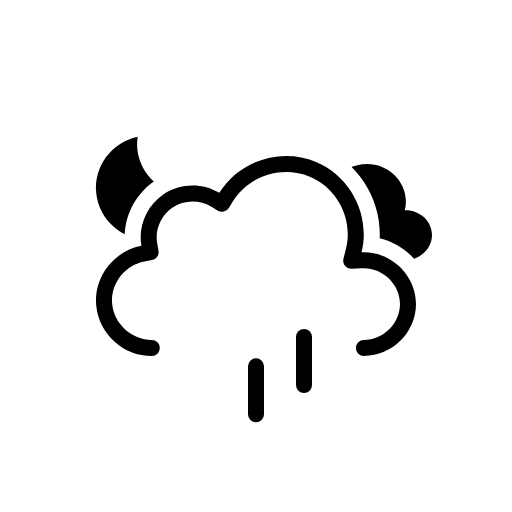
t = 0.00 s
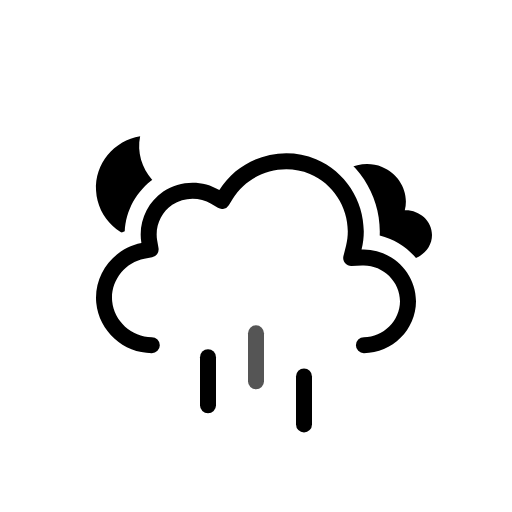
t = 0.50 s
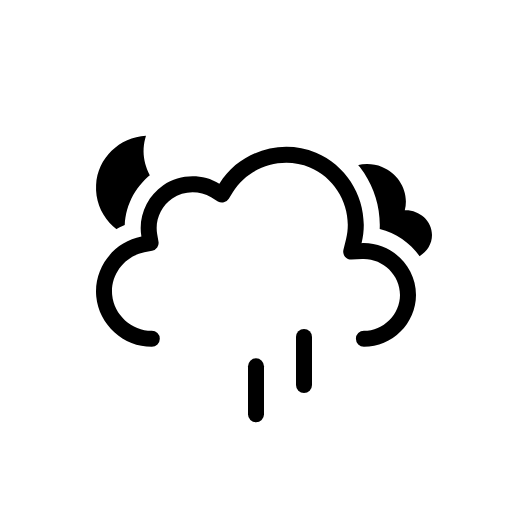
t = 1.00 s
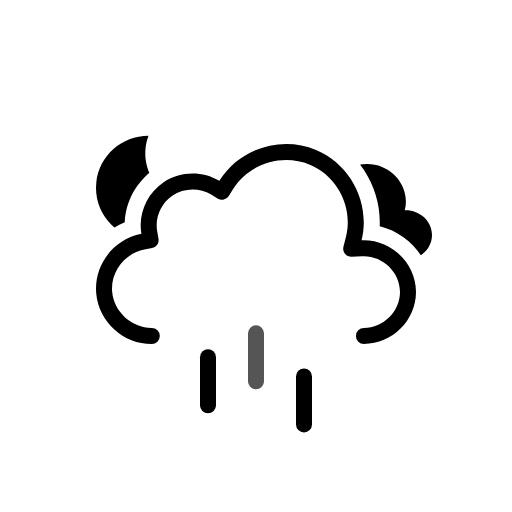
t = 1.50 s
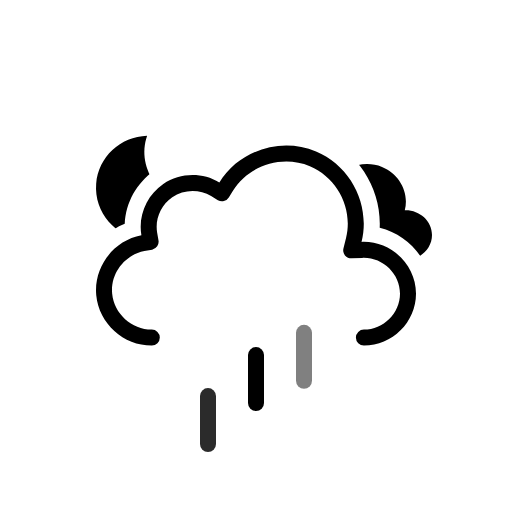
t = 1.88 s
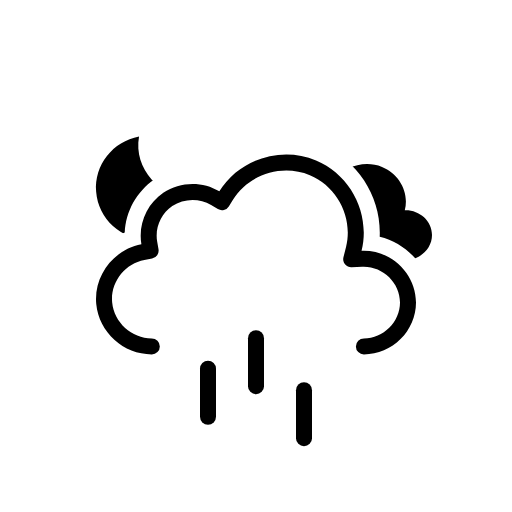
t = 2.63 s

The animated SVG that drew these frames (rendered in a browser with its animation timeline set to each time). Animation: 11 SMIL elements (animate=3,animateTransform=8); one cycle of 3.00 s, repeats indefinitely.

<svg xmlns="http://www.w3.org/2000/svg" fill="none" viewBox="0 0 128 128"><g id="overcast-night-rain__overcast-night-rain" clip-path="url(#overcast-night-rain__clip0_2038_14047)"><g id="overcast-night-rain__Sky"><g id="overcast-night-rain__Mask group"><mask id="overcast-night-rain__mask0_2038_14047" width="128" height="128" x="0" y="0" maskUnits="userSpaceOnUse" style="mask-type:alpha"><g id="overcast-night-rain__Cloud Mask"><path id="overcast-night-rain__Subtract" fill="#000" fill-rule="evenodd" d="M128 0H0v128h128zM37.952 93h53.023c9.252 0 17.023-7.647 17.023-16.972 0-8.006-5.693-14.678-13.073-16.477.437-9.65-5.25-18.942-14.374-22.759-9.444-3.95-20.485-1.18-27.02 6.446-4.96-1.642-10.55-.942-14.957 2.053-4.428 3.009-7.143 7.99-7.39 13.247-7.12 2.925-11.856 10.313-11.106 18.246.864 9.145 8.75 16.218 17.874 16.216" clip-rule="evenodd"/><animateTransform attributeName="transform" begin="0s" calcMode="spline" dur="3s" keySplines=".42 0 .58 1; .42 0 .58 1" repeatCount="indefinite" type="translate" values="0 0;0 -3;0 0"/></g></mask><g mask="url(#overcast-night-rain__mask0_2038_14047)"><g id="overcast-night-rain__Moon"><path id="overcast-night-rain__Moon_2" fill="currentColor" d="M35.766 34C29.15 34.714 24 40.241 24 46.959 24 54.16 29.918 60 37.218 60 43.37 60 48.527 55.846 50 50.23c-8.783.941-16.523-7.51-14.234-16.23"/><animateTransform attributeName="transform" begin="0s" calcMode="spline" dur="3s" keySplines=".42 0 .58 1; .42 0 .58 1" repeatCount="indefinite" type="rotate" values="-6 37.0 47.0;6 37.0 47.0;-6 37.0 47.0"/></g></g></g><g id="overcast-night-rain__Clouds" clip-path="url(#overcast-night-rain__clip1_2038_14047)"><g id="overcast-night-rain__Mask group_2"><mask id="overcast-night-rain__mask1_2038_14047" width="128" height="128" x="0" y="0" maskUnits="userSpaceOnUse" style="mask-type:alpha"><g id="overcast-night-rain__Cloud Mask_2"><path id="overcast-night-rain__Subtract_2" fill="#000" fill-rule="evenodd" d="M128 0H0v128h128zM37.952 93h53.023c9.252 0 17.023-7.647 17.023-16.972 0-8.006-5.693-14.678-13.073-16.477.437-9.65-5.25-18.942-14.374-22.759-9.444-3.95-20.485-1.18-27.02 6.446-4.96-1.642-10.55-.942-14.957 2.053-4.428 3.009-7.143 7.99-7.39 13.247-7.12 2.925-11.856 10.313-11.106 18.246.864 9.145 8.75 16.218 17.874 16.216" clip-rule="evenodd"/></g></mask><g mask="url(#overcast-night-rain__mask1_2038_14047)"><g id="overcast-night-rain__Secondary Cloud"><path id="overcast-night-rain__Cloud" fill="currentColor" d="M101.194 55.57c1.173-4.51-1.434-9.134-5.69-10.843-4.312-1.73-9.543-.238-12.085 3.708-2.154-1.243-4.923-1.173-7.007.186-2.031 1.324-3.169 3.76-2.737 6.166-3.375.612-5.988 3.688-5.644 7.173.344 3.493 3.508 6.04 6.946 6.04 8.836 0 17.674-.008 26.511 0 3.423 0 6.512-2.713 6.512-6.222 0-3.63-3.279-6.356-6.806-6.208"/><animateTransform attributeName="transform" begin="0s" calcMode="spline" dur="3s" keySplines=".42 0 .58 1; .42 0 .58 1" repeatCount="indefinite" type="translate" values="0 -3;0 0;0 -3"/></g></g><animateTransform attributeName="transform" begin="0s" calcMode="spline" dur="3s" keySplines=".42 0 .58 1; .42 0 .58 1" repeatCount="indefinite" type="translate" values="0 0;0 -3;0 0"/></g><g id="overcast-night-rain__Cloud_2"><path id="overcast-night-rain__Cloud_3" fill="currentColor" fill-rule="evenodd" d="M54.837 48.212c4.99-8.074 15.428-11.388 24.171-7.73 8.734 3.654 13.676 13.4 11.38 22.604C97.684 62.767 104 68.706 104 76.028 104 83.116 98.048 89 90.977 89a2 2 0 0 1 0-4.003c4.887 0 9.023-4.117 9.023-8.969 0-5.002-4.378-9.164-9.437-8.943l-2.676.116a2 2 0 0 1-2.028-2.484l.649-2.6c1.812-7.269-2.117-15.044-9.042-17.942-6.941-2.904-15.277-.248-19.227 6.142l-1.039 1.68a2 2 0 0 1-2.73.663l-1.693-1.018c-2.965-1.783-6.845-1.676-9.706.268-2.85 1.937-4.361 5.482-3.78 8.865l.335 1.94a2 2 0 0 1-1.6 2.307l-1.934.365c-4.95.936-8.52 5.657-8.048 10.644.471 4.99 4.866 8.967 9.908 8.966a2 2 0 0 1 0 4.003c-7.082.001-13.223-5.525-13.89-12.592-.668-7.067 4.329-13.64 11.288-14.954-.85-4.94 1.333-10.04 5.474-12.855 4.151-2.82 9.712-2.974 14.013-.387" clip-rule="evenodd"/><animateTransform attributeName="transform" begin="0s" calcMode="spline" dur="3s" keySplines=".42 0 .58 1; .42 0 .58 1" repeatCount="indefinite" type="translate" values="0 0;0 -3;0 0"/></g></g></g><g id="overcast-night-rain__Precipitation"><g id="overcast-night-rain__Raindrops"><path id="overcast-night-rain__Raindrop 1" stroke="currentColor" stroke-linecap="round" stroke-width="4" d="M52 83v12"><animateTransform attributeName="transform" begin="0s" calcMode="spline" dur="1s" keySplines=".42 0 1 1" repeatCount="indefinite" type="translate" values="0 0;0 20"/><animate attributeName="opacity" begin="0s" dur="1s" keyTimes="0;0.15;0.85;1" repeatCount="indefinite" values="0;1;1;0"/></path><path id="overcast-night-rain__Raindrop 2" stroke="currentColor" stroke-linecap="round" stroke-width="4" d="M64 83v12"><animateTransform attributeName="transform" begin="-0.6s" calcMode="spline" dur="1s" keySplines=".42 0 1 1" repeatCount="indefinite" type="translate" values="0 0;0 20"/><animate attributeName="opacity" begin="-0.6s" dur="1s" keyTimes="0;0.15;0.85;1" repeatCount="indefinite" values="0;1;1;0"/></path><path id="overcast-night-rain__Raindrop 3" stroke="currentColor" stroke-linecap="round" stroke-width="4" d="M76 83v12"><animateTransform attributeName="transform" begin="-0.19999999999999996s" calcMode="spline" dur="1s" keySplines=".42 0 1 1" repeatCount="indefinite" type="translate" values="0 0;0 20"/><animate attributeName="opacity" begin="-0.19999999999999996s" dur="1s" keyTimes="0;0.15;0.85;1" repeatCount="indefinite" values="0;1;1;0"/></path></g></g></g><defs><clipPath id="overcast-night-rain__clip0_2038_14047"><rect width="128" height="128" fill="#fff"/></clipPath><clipPath id="overcast-night-rain__clip1_2038_14047"><rect width="128" height="128" fill="#fff"/></clipPath></defs></svg>
